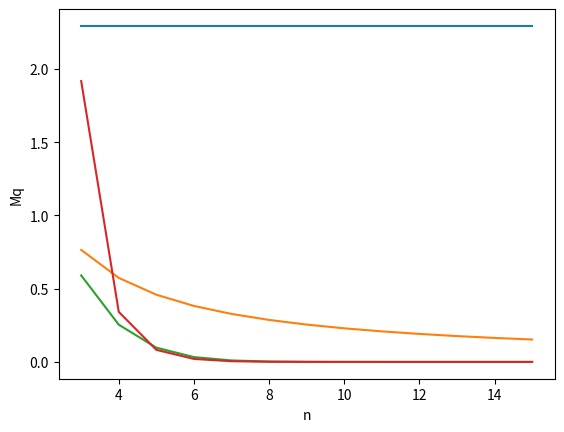

Write the Python code that produced this figure.
import matplotlib.pyplot as plt
def factorial(n):
    if n ==0: 
        return 1
    else:
        return n*factorial(n-1)
kol_kanalov=15
graph_och = []
graph_n = []
graph_kz = []
graph_Mn = []
graph_Mq = []
lambbda = 2.5
mu = 1.09
for n in range(3,kol_kanalov+1):
    a = lambbda/(n*mu)
    print(a)
    graph_n.append(n)
    print(f'Кол-во каналов - {n}:')
    znam = 0
    for i in range(n+1): 
        znam += (lambbda**i)/(factorial(i)*(mu**i))
        #print(znam)
    znam+=(lambbda**(n))/(factorial(n)*(mu**n))*a/(1-a)
    #print(znam)
    P = 1/znam
    print(f'P0 = {P}')
    sum = 0
    Mn = 0
    Mq = 0
    P_och = 0
    for i in range(n+1):
        Pi = ((lambbda**i)/(factorial(i)*(mu**i)))*P
        print(f"P{i} = {Pi}")
        Mn+=Pi*i
        sum+=Pi
        if i == n:
            P_och = Pi*n/(n-(lambbda/mu))
            Mn+=n*Pi*a/(1-a)
            Mq = Pi*a/(1-a)**2        
    #print(f'sum_p = {sum}') 
    #print(f'Мат. ожидание = {round(Mn,3)}')
    print(f'{round(Mn,3)}')
    graph_Mn.append(Mn)
    kz = Mn/n
    #print(f'Коэфф. нагруж. = {round(kz,3)}')
    print(f'{round(kz,3)}')
    graph_kz.append(kz)
    #print(f'Вер. сущ. очереди = {round(P_och,3)}')
    print(f'{round(P_och,3)}')
    graph_och.append(P_och)
    #print(f'Мат. ожидание длины очереди = {round(Mq,3)}')
    print(f'{round(Mq,3)}')
    graph_Mq.append(Mq)
plt.plot(graph_n, graph_Mn)
plt.xlabel("n")
plt.ylabel("M(n)")
plt.grid()
plt.show()
plt.plot(graph_n, graph_kz)
plt.xlabel("n")
plt.ylabel("kз")
plt.grid()
plt.show()
plt.plot(graph_n, graph_och)
plt.xlabel("n")
plt.ylabel("Pоч")
plt.grid()
plt.show()
plt.plot(graph_n, graph_Mq)
plt.xlabel("n")
plt.ylabel("Mq")
plt.grid()
plt.show()
